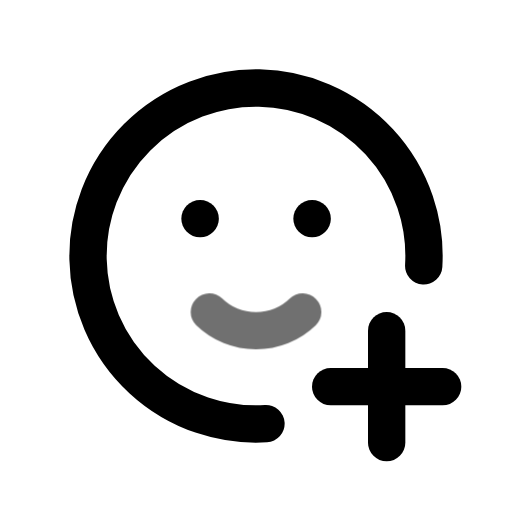
t = 0.00 s
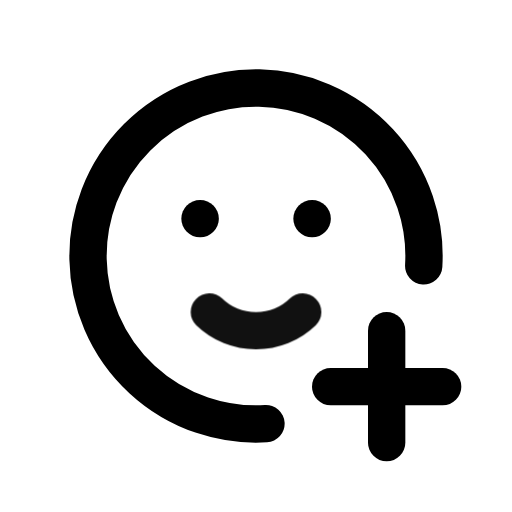
t = 0.55 s
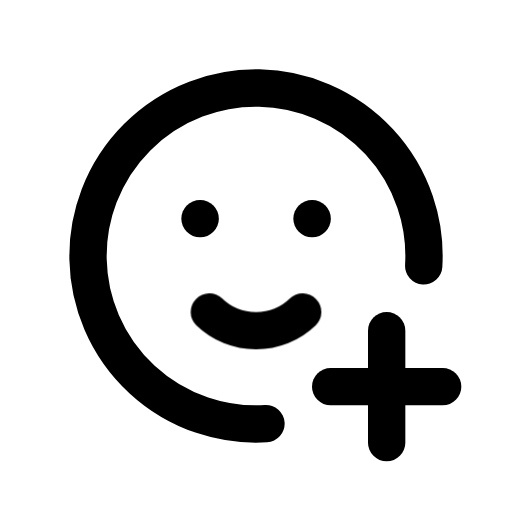
t = 0.98 s
t = 1.46 s: frame unchanged from t = 0.98 s, image omitted
t = 1.86 s: frame unchanged from t = 0.98 s, image omitted
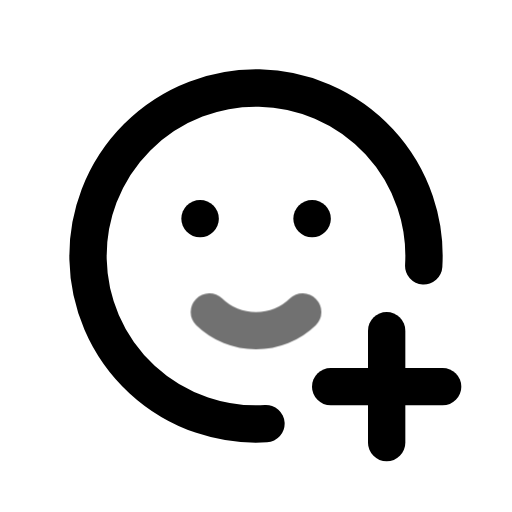
t = 2.65 s

The animated SVG that drew these frames (rendered in a browser with its animation timeline set to each time). Animation: 1 CSS @keyframes rule; one cycle of 3.05 s, repeats indefinitely.

<svg xmlns="http://www.w3.org/2000/svg" width="24" height="24" fill="none" stroke="currentColor" stroke-linecap="round" stroke-linejoin="round" stroke-width="2" viewBox="0 0 24 24">
    <!-- Generated by scripts/icon-expansion/generate.mjs -->
    <!-- Adapted from Tabler Icons 3.34.1.
MIT License

Copyright (c) 2020-2024 Paweł Kuna

Permission is hereby granted, free of charge, to any person obtaining a copy
of this software and associated documentation files (the "Software"), to deal
in the Software without restriction, including without limitation the rights
to use, copy, modify, merge, publish, distribute, sublicense, and/or sell
copies of the Software, and to permit persons to whom the Software is
furnished to do so, subject to the following conditions:

The above copyright notice and this permission notice shall be included in all
copies or substantial portions of the Software.

THE SOFTWARE IS PROVIDED "AS IS", WITHOUT WARRANTY OF ANY KIND, EXPRESS OR
IMPLIED, INCLUDING BUT NOT LIMITED TO THE WARRANTIES OF MERCHANTABILITY,
FITNESS FOR A PARTICULAR PURPOSE AND NONINFRINGEMENT. IN NO EVENT SHALL THE
AUTHORS OR COPYRIGHT HOLDERS BE LIABLE FOR ANY CLAIM, DAMAGES OR OTHER
LIABILITY, WHETHER IN AN ACTION OF CONTRACT, TORT OR OTHERWISE, ARISING FROM,
OUT OF OR IN CONNECTION WITH THE SOFTWARE OR THE USE OR OTHER DEALINGS IN THE
SOFTWARE. -->
    <style>
        @media (prefers-reduced-motion: no-preference) {
            @keyframes ira-exp-pulse { 0%, 100% { opacity: 1; } 22% { opacity: .45; } 40% { opacity: 1; } }
            [data-ira-motion="mood-plus"] { transform-box: fill-box; transform-origin: center; animation: ira-exp-pulse 2.65s ease-in-out -0.4s infinite; }
        }
    </style>
    <g transform="translate(1.5 1.5) scale(.875)"><path d="M20.985 12.528a9 9 0 1 0 -8.45 8.456"/><path d="M16 19h6"/><path d="M19 16v6"/><path d="M9 10h.01"/><path d="M15 10h.01"/></g>
    <g data-ira-motion="mood-plus"><g transform="translate(1.5 1.5) scale(.875)"><path d="M9.5 15c.658 .64 1.56 1 2.5 1s1.842 -.36 2.5 -1"/></g></g>
</svg>
